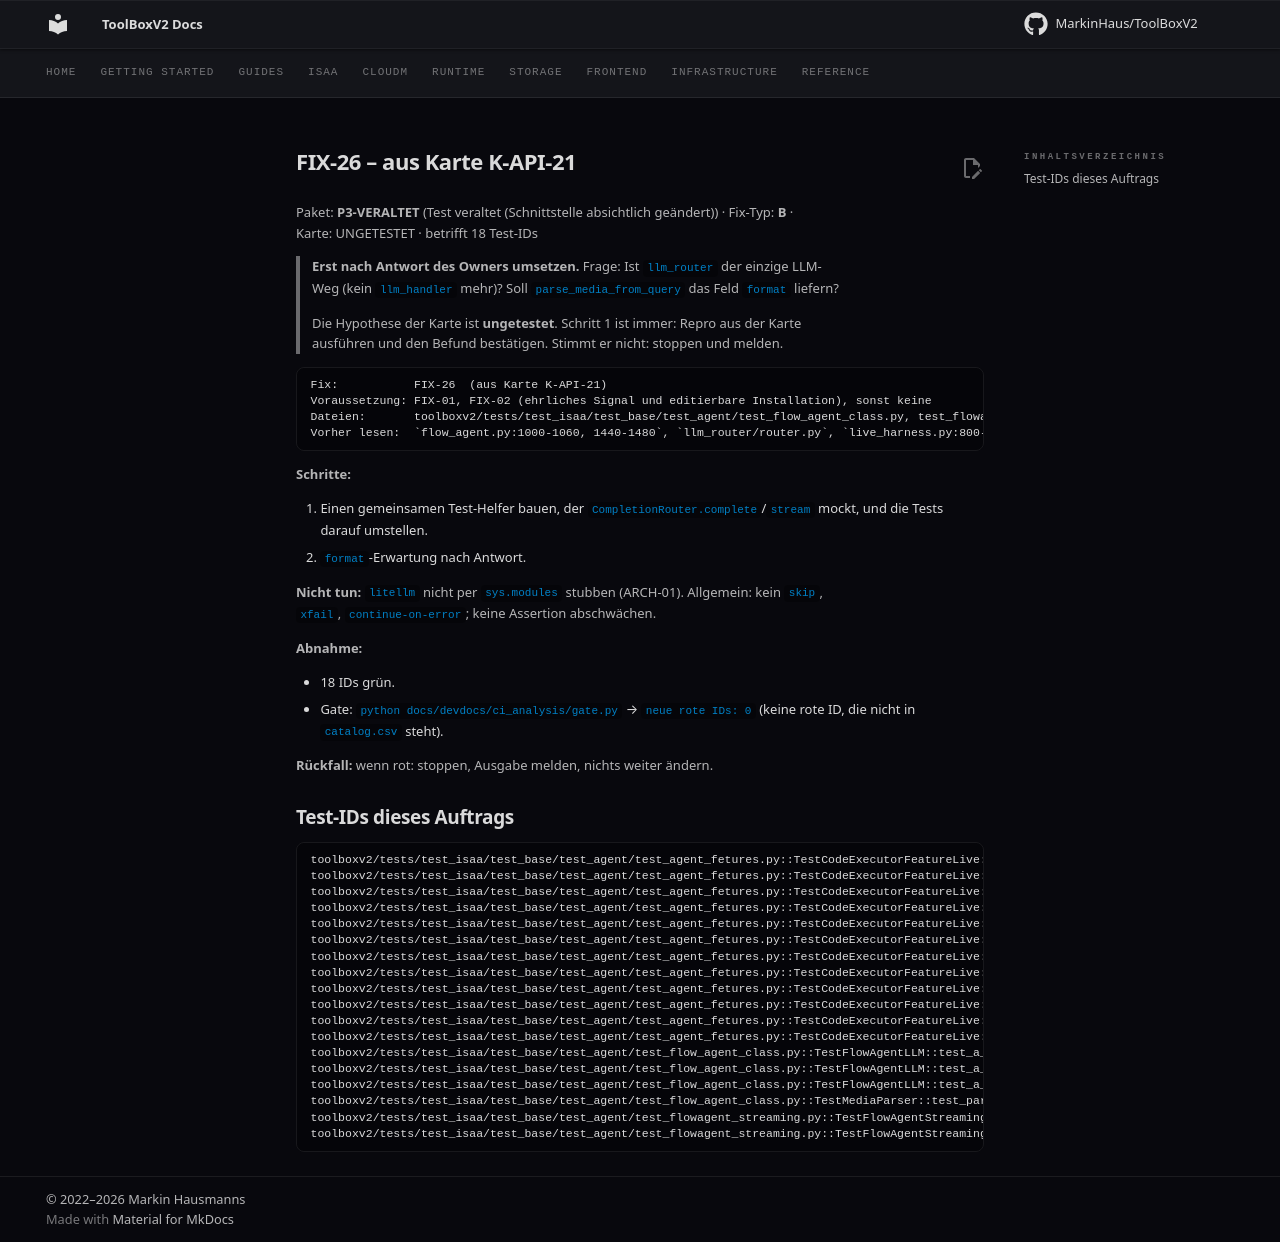

repository: MarkinHaus/ToolBoxV2 · page: devdocs/ci_analysis/fixes/FIX-26/index.html · generator: mkdocs

# FIX-26 – aus Karte K-API-21

Paket: **P3-VERALTET** (Test veraltet (Schnittstelle absichtlich geändert)) · Fix-Typ: **B** · Karte: UNGETESTET · betrifft 18 Test-IDs

> **Erst nach Antwort des Owners umsetzen.** Frage: Ist `llm_router` der einzige LLM-Weg (kein `llm_handler` mehr)? Soll `parse_media_from_query` das Feld `format` liefern?

> Die Hypothese der Karte ist **ungetestet**. Schritt 1 ist immer: Repro aus der Karte ausführen und den Befund bestätigen. Stimmt er nicht: stoppen und melden.

```
Fix:           FIX-26  (aus Karte K-API-21)
Voraussetzung: FIX-01, FIX-02 (ehrliches Signal und editierbare Installation), sonst keine
Dateien:       toolboxv2/tests/test_isaa/test_base/test_agent/test_flow_agent_class.py, test_flowagent_streaming.py, test_agent_fetures.py   (nur diese ändern)
Vorher lesen:  `flow_agent.py:1000-1060, 1440-1480`, `llm_router/router.py`, `live_harness.py:800-830`
```

**Schritte:**

1. Einen gemeinsamen Test-Helfer bauen, der `CompletionRouter.complete`/`stream` mockt, und die Tests darauf umstellen.
2. `format`-Erwartung nach Antwort.

**Nicht tun:** `litellm` nicht per `sys.modules` stubben (ARCH-01). Allgemein: kein `skip`, `xfail`, `continue-on-error`; keine Assertion abschwächen.

**Abnahme:**

- 18 IDs grün.
- Gate: `python docs/devdocs/ci_analysis/gate.py` → `neue rote IDs: 0` (keine rote ID, die nicht in `catalog.csv` steht).

**Rückfall:** wenn rot: stoppen, Ausgabe melden, nichts weiter ändern.

## Test-IDs dieses Auftrags

```
toolboxv2/tests/test_isaa/test_base/test_agent/test_agent_fetures.py::TestCodeExecutorFeatureLive::test_A_loader_registers_feature
toolboxv2/tests/test_isaa/test_base/test_agent/test_agent_fetures.py::TestCodeExecutorFeatureLive::test_B_has_activation_function
toolboxv2/tests/test_isaa/test_base/test_agent/test_agent_fetures.py::TestCodeExecutorFeatureLive::test_C_has_deactivation_function
toolboxv2/tests/test_isaa/test_base/test_agent/test_agent_fetures.py::TestCodeExecutorFeatureLive::test_D_activation_callable
toolboxv2/tests/test_isaa/test_base/test_agent/test_agent_fetures.py::TestCodeExecutorFeatureLive::test_E_deactivation_callable
toolboxv2/tests/test_isaa/test_base/test_agent/test_agent_fetures.py::TestCodeExecutorFeatureLive::test_F_enable_calls_add_tools
toolboxv2/tests/test_isaa/test_base/test_agent/test_agent_fetures.py::TestCodeExecutorFeatureLive::test_G_registered_tools_have_tool_func
toolboxv2/tests/test_isaa/test_base/test_agent/test_agent_fetures.py::TestCodeExecutorFeatureLive::test_H_registered_tools_have_name
toolboxv2/tests/test_isaa/test_base/test_agent/test_agent_fetures.py::TestCodeExecutorFeatureLive::test_I_registered_tools_have_category
toolboxv2/tests/test_isaa/test_base/test_agent/test_agent_fetures.py::TestCodeExecutorFeatureLive::test_J_expected_tool_names_present
toolboxv2/tests/test_isaa/test_base/test_agent/test_agent_fetures.py::TestCodeExecutorFeatureLive::test_K_disable_calls_remove_tools
toolboxv2/tests/test_isaa/test_base/test_agent/test_agent_fetures.py::TestCodeExecutorFeatureLive::test_tool_health_checks
toolboxv2/tests/test_isaa/test_base/test_agent/test_flow_agent_class.py::TestFlowAgentLLM::test_a_run_llm_completion_max_tokens_triggers_auto_resume
toolboxv2/tests/test_isaa/test_base/test_agent/test_flow_agent_class.py::TestFlowAgentLLM::test_a_run_llm_completion_media_error_triggers_retry_without_media
toolboxv2/tests/test_isaa/test_base/test_agent/test_flow_agent_class.py::TestFlowAgentLLM::test_a_run_llm_completion_standard_text_returns_string
toolboxv2/tests/test_isaa/test_base/test_agent/test_flow_agent_class.py::TestMediaParser::test_parse_media_from_query_valid_image_returns_cleaned_query_and_vision_format
toolboxv2/tests/test_isaa/test_base/test_agent/test_flowagent_streaming.py::TestFlowAgentStreaming::test_a_stream_verbose_formats_text_correctly
toolboxv2/tests/test_isaa/test_base/test_agent/test_flowagent_streaming.py::TestFlowAgentStreaming::test_a_stream_yields_chunks_only_when_async_iterated
```
